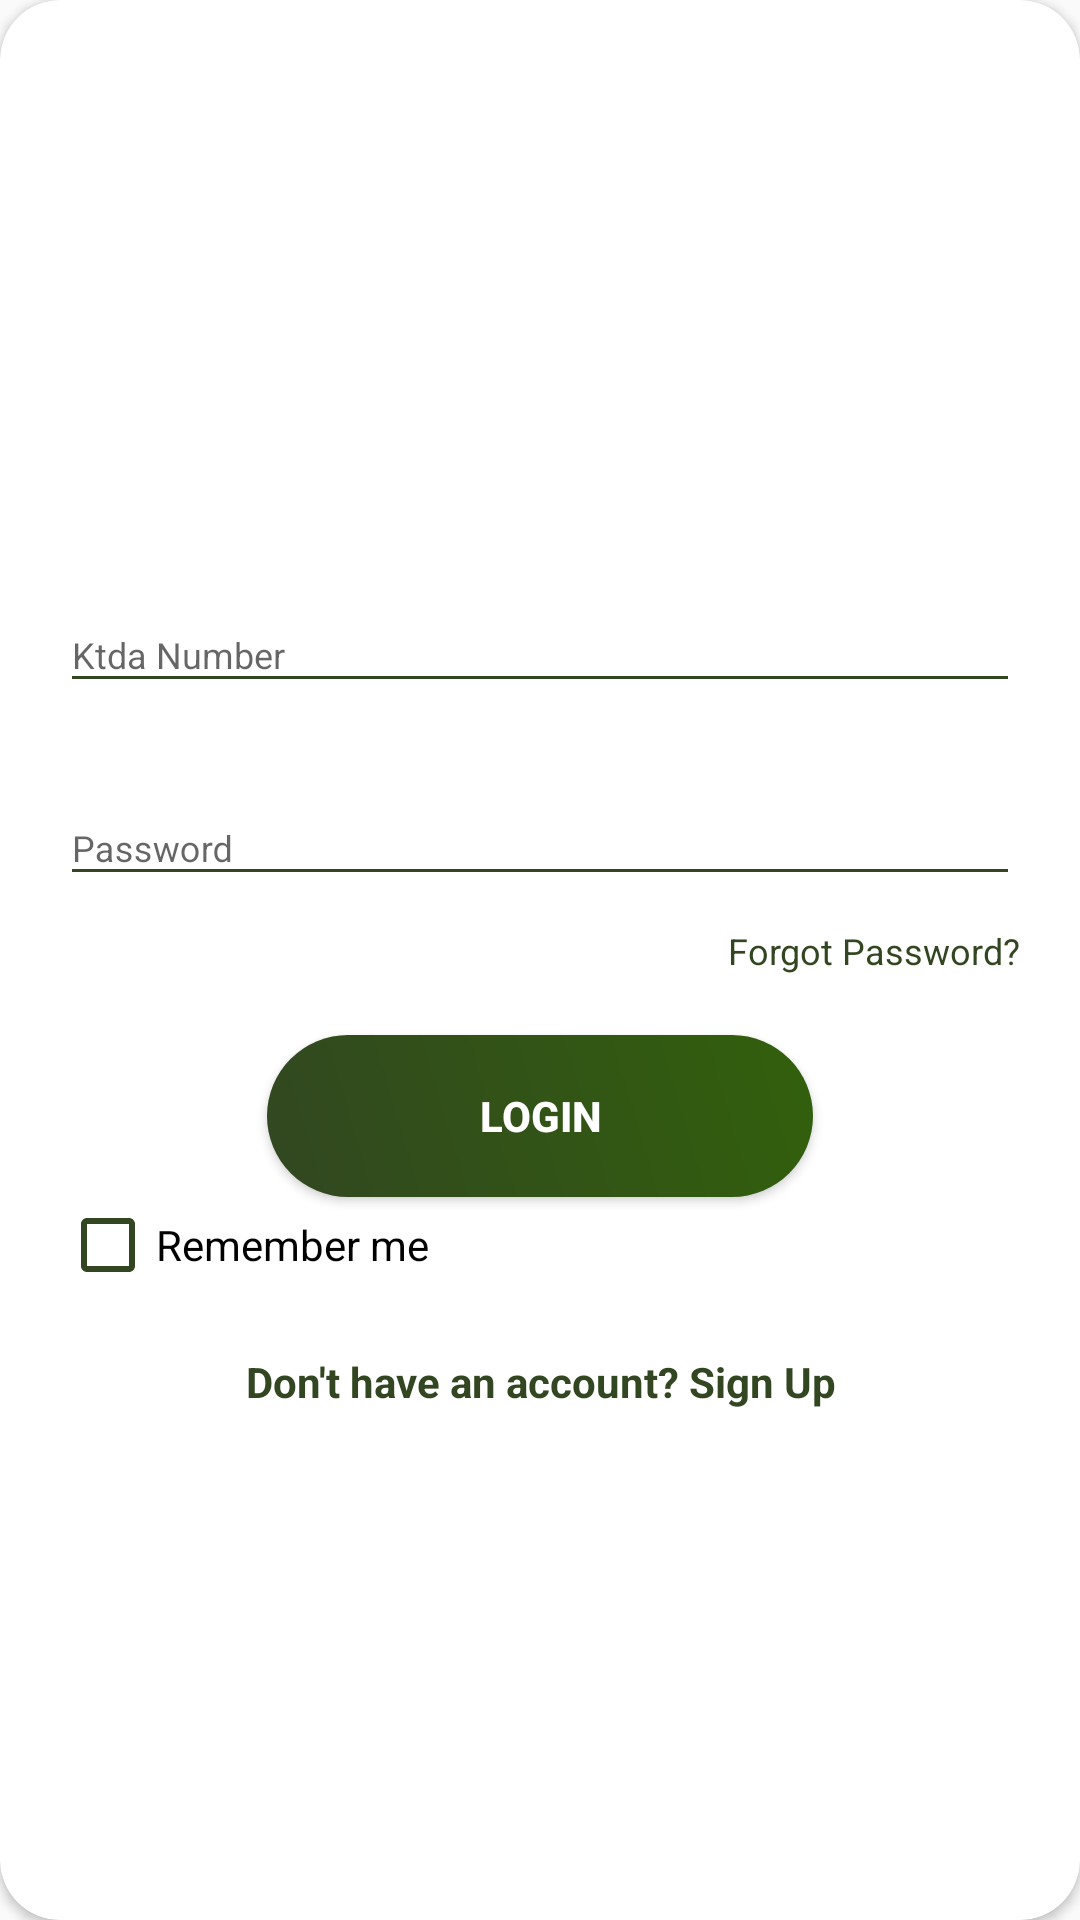

The Android layout XML behind this screen, and the referenced resources:
<!-- AndroidManifest.xml: application theme AppTheme -->
<!-- res/layout/layout_login.xml -->
<?xml version="1.0" encoding="utf-8"?>
<androidx.cardview.widget.CardView
    xmlns:android="http://schemas.android.com/apk/res/android"
    xmlns:app="http://schemas.android.com/apk/res-auto"
    style="@style/loginCard"
    app:cardCornerRadius="@dimen/loginCardRadius"
    android:elevation="5dp"
    android:layout_gravity="center"
    android:layout_marginTop="@dimen/loginViewsMargin"
    android:layout_marginBottom="@dimen/loginViewsMargin"
    android:background="@color/whiteCardColor">



    <LinearLayout
        style="@style/linearParent"
        android:layout_gravity="center"
        android:padding="@dimen/loginViewsMargin">

        <com.google.android.material.textfield.TextInputLayout
            android:id="@+id/textInputEmail"
            style="@style/parent"
            android:layout_marginTop="@dimen/loginViewsMargin">
            <EditText
                android:id="@+id/ktda_number_layout"
                style="@style/modifiedEditText"
                android:inputType="number"
                android:maxLines="1"
                android:hint="Ktda Number"/>
        </com.google.android.material.textfield.TextInputLayout>

        <com.google.android.material.textfield.TextInputLayout
            android:id="@+id/textInputPassword"
            style="@style/parent"
            android:layout_marginTop="@dimen/loginViewsMargin">
            <EditText
                android:id="@+id/editTextPassword"
                style="@style/modifiedEditText"
                android:hint="@string/login_password_hint"
                android:maxLines="1"
                android:inputType="textPassword"/>
        </com.google.android.material.textfield.TextInputLayout>

        <TextView
            android:id="@+id/forgotPassword"
            style="@style/viewParent"
            android:text="Forgot Password?"
            android:textColor="@color/primaryTextColor"
            android:textSize="@dimen/newsMoreTextSize"
            android:layout_gravity="end"
            android:onClick="viewForgotPAssword"
            android:layout_marginTop="10dp"/>

        <Button
            android:id="@+id/cirLoginButton"
            style="@style/loginButton"
            android:text="Login"
            android:layout_gravity="center_horizontal"
            android:layout_marginTop="@dimen/loginViewsMargin"/>

        <CheckBox
            android:id="@+id/remember_me"
            android:layout_width="wrap_content"
            android:layout_height="wrap_content"
            style="@style/parent"
            android:buttonTint="@color/light_blue_A400"
            android:text="Remember me"/>

        <TextView
            android:id="@+id/signUpInLogin"
            style="@style/parent"
            android:textAlignment="center"
            android:textStyle="bold"
            android:textColor="@color/primaryTextColor"
            android:text="@string/login_signup_hint"
            android:layout_marginTop="@dimen/loginViewsMargin"/>


    </LinearLayout>
</androidx.cardview.widget.CardView>
<!-- resources referenced by this layout -->
<resources>
  <color name="light_blue_A400">#324721</color>
  <color name="primaryTextColor">#324721</color>
  <color name="whiteCardColor">#fff</color>
  <dimen name="loginCardRadius">20dp</dimen>
  <dimen name="loginViewsMargin">20dp</dimen>
  <dimen name="newsMoreTextSize">12sp</dimen>
  <string name="login_password_hint">Password</string>
  <string name="login_signup_hint">Don\'t have an account? Sign Up</string>
  <style name="linearParent" parent="parent">
          <item name="android:orientation">vertical</item>
      </style>
  <style name="loginButton" parent="viewParent">
          <item name="android:background">@drawable/login_button_bk</item>
          <item name="android:textColor">@color/whiteTextColor</item>
          <item name="android:textStyle">bold</item>
      </style>
  <style name="loginCard" parent="parent" />
  <style name="modifiedEditText" parent="parent">
          <item name="android:textSize">@dimen/newsMoreTextSize</item>
          <item name="android:backgroundTint">@color/primaryTextColor</item>
      </style>
  <style name="parent">
          <item name="android:layout_width">match_parent</item>
          <item name="android:layout_height">wrap_content</item>
      </style>
  <style name="viewParent">
          <item name="android:layout_width">wrap_content</item>
          <item name="android:layout_height">wrap_content</item>
      </style>
  <style name="AppTheme" parent="Theme.AppCompat.Light.NoActionBar">
  
  
          <item name="android:windowDisablePreview">true</item>
          <item name="android:windowIsTranslucent">true</item>
  
      </style>
  <!-- drawable login_button_bk (drawable-v24) -->
  <?xml version="1.0" encoding="utf-8"?>
  <shape xmlns:android="http://schemas.android.com/apk/res/android" android:shape="rectangle" >
      <corners
          android:radius="27dp"
          />
      <gradient
          android:angle="45"
          android:centerX="35%"
          android:startColor="#324721"
          android:endColor="#32600C"
          android:type="linear"
          />
      <size
          android:width="182dp"
          android:height="54dp"
          />
  </shape>
  <color name="whiteTextColor">#fff</color>
</resources>
